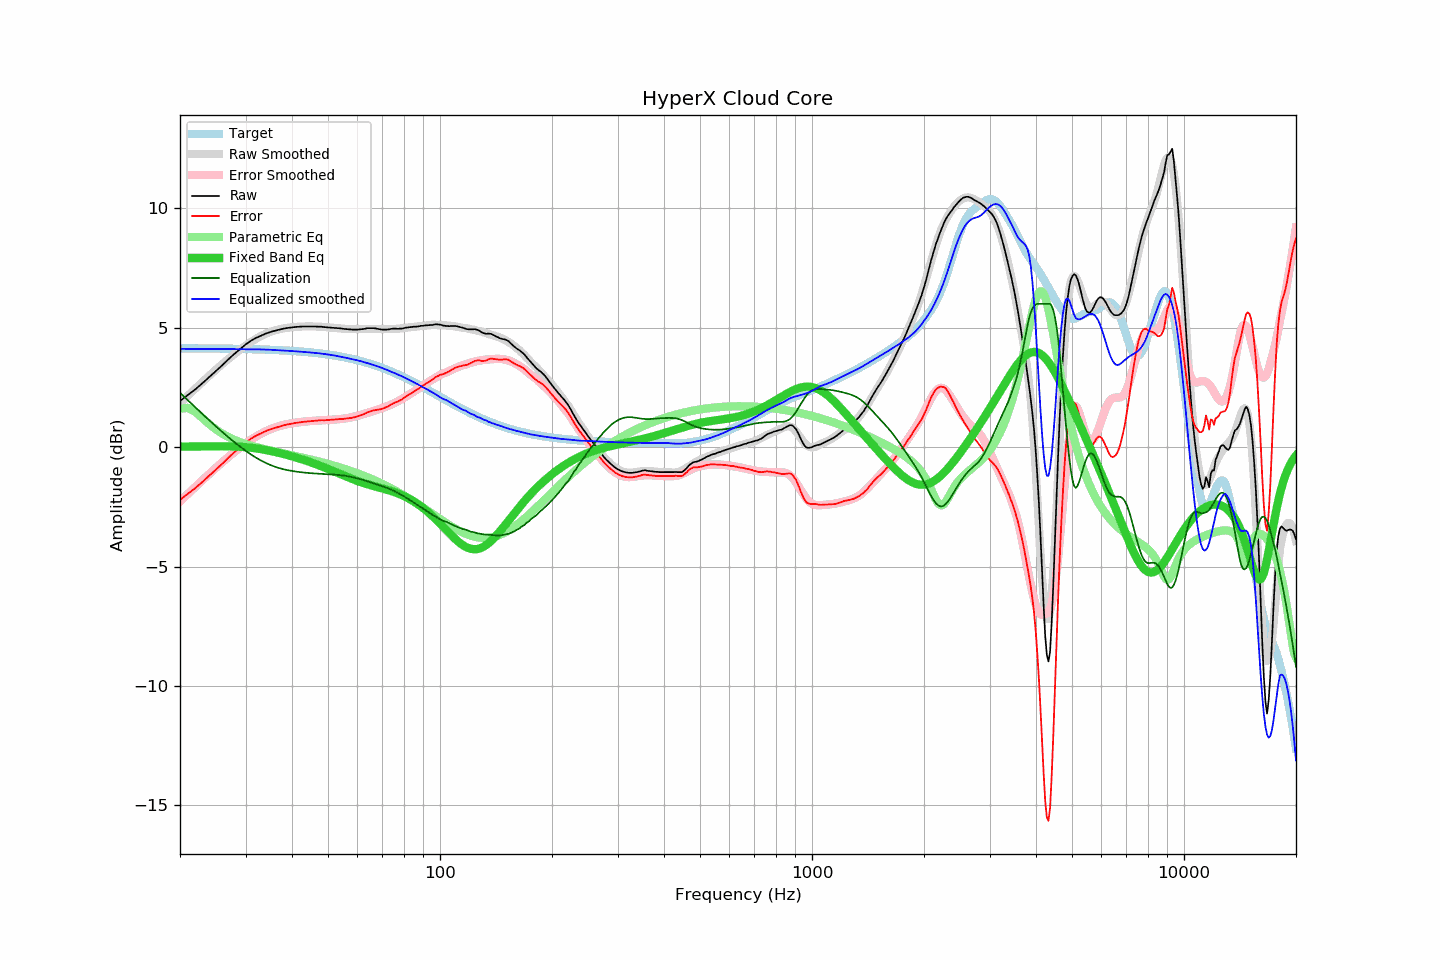

Data behind this chart, as committed beside it:
frequency, raw, error, smoothed, error_smoothed, equalization, parametric_eq, equalized_raw, equalized_smoothed, target
20, 1.93, -2.21, 1.84, -2.27, 2.27, 0.02, 4.21, 4.11, 4.14
21, 2.18, -1.96, 2.15, -1.96, 1.96, 0.02, 4.14, 4.11, 4.14
22, 2.42, -1.71, 2.45, -1.66, 1.66, 0.03, 4.08, 4.11, 4.14
23, 2.68, -1.45, 2.73, -1.38, 1.38, 0.03, 4.06, 4.11, 4.13
24, 2.94, -1.19, 3.00, -1.11, 1.11, 0.03, 4.06, 4.11, 4.13
25, 3.19, -0.94, 3.25, -0.86, 0.86, 0.03, 4.06, 4.11, 4.13
26, 3.43, -0.69, 3.48, -0.63, 0.63, 0.03, 4.06, 4.11, 4.12
27, 3.68, -0.44, 3.70, -0.41, 0.41, 0.03, 4.09, 4.11, 4.12
28, 3.90, -0.21, 3.89, -0.21, 0.21, 0.03, 4.11, 4.10, 4.12
29, 4.10, -0.01, 4.08, -0.02, 0.02, 0.01, 4.12, 4.10, 4.11
30, 4.29, 0.18, 4.24, 0.15, -0.15, -0.00, 4.14, 4.10, 4.11
31, 4.45, 0.35, 4.40, 0.30, -0.30, -0.02, 4.15, 4.09, 4.10
32, 4.57, 0.48, 4.54, 0.44, -0.44, -0.05, 4.13, 4.09, 4.10
33, 4.66, 0.57, 4.65, 0.56, -0.56, -0.08, 4.10, 4.09, 4.09
34, 4.75, 0.67, 4.75, 0.66, -0.66, -0.12, 4.09, 4.08, 4.08
35, 4.82, 0.75, 4.82, 0.75, -0.75, -0.16, 4.07, 4.08, 4.08
36, 4.87, 0.80, 4.89, 0.82, -0.82, -0.20, 4.05, 4.07, 4.07
37, 4.92, 0.86, 4.94, 0.88, -0.88, -0.25, 4.04, 4.05, 4.06
38, 4.96, 0.91, 4.97, 0.93, -0.93, -0.29, 4.03, 4.04, 4.05
39, 4.99, 0.95, 5.00, 0.97, -0.97, -0.34, 4.02, 4.03, 4.04
40, 5.01, 0.98, 5.02, 1.00, -1.00, -0.39, 4.01, 4.02, 4.03
41, 5.03, 1.01, 5.04, 1.03, -1.03, -0.43, 4.01, 4.01, 4.02
42, 5.04, 1.04, 5.05, 1.05, -1.05, -0.48, 4.00, 4.00, 4.01
43, 5.05, 1.06, 5.05, 1.07, -1.07, -0.54, 3.99, 3.99, 3.99
44, 5.05, 1.07, 5.05, 1.08, -1.08, -0.59, 3.97, 3.97, 3.98
45, 5.05, 1.09, 5.05, 1.09, -1.09, -0.64, 3.96, 3.96, 3.96
46, 5.05, 1.10, 5.05, 1.10, -1.10, -0.69, 3.95, 3.95, 3.95
47, 5.04, 1.11, 5.05, 1.11, -1.11, -0.75, 3.93, 3.93, 3.93
48, 5.04, 1.13, 5.04, 1.12, -1.12, -0.80, 3.92, 3.92, 3.92
49, 5.02, 1.12, 5.03, 1.13, -1.13, -0.86, 3.89, 3.90, 3.90
50, 5.01, 1.13, 5.02, 1.14, -1.14, -0.91, 3.88, 3.88, 3.88
51, 5.00, 1.14, 5.00, 1.14, -1.14, -0.97, 3.86, 3.86, 3.86
52, 4.99, 1.15, 4.99, 1.15, -1.15, -1.02, 3.84, 3.84, 3.84
53, 4.98, 1.17, 4.98, 1.16, -1.16, -1.08, 3.82, 3.81, 3.82
54, 4.97, 1.18, 4.96, 1.18, -1.18, -1.13, 3.80, 3.79, 3.79
55, 4.95, 1.18, 4.95, 1.19, -1.19, -1.19, 3.76, 3.76, 3.77
56, 4.94, 1.20, 4.95, 1.21, -1.21, -1.24, 3.73, 3.74, 3.75
57, 4.93, 1.21, 4.94, 1.23, -1.23, -1.29, 3.70, 3.71, 3.72
58, 4.92, 1.23, 4.94, 1.25, -1.25, -1.33, 3.67, 3.69, 3.69
59, 4.92, 1.25, 4.94, 1.28, -1.28, -1.38, 3.64, 3.66, 3.67
60, 4.92, 1.28, 4.94, 1.31, -1.31, -1.42, 3.61, 3.63, 3.64
61, 4.93, 1.32, 4.95, 1.34, -1.34, -1.46, 3.59, 3.60, 3.61
62, 4.94, 1.36, 4.95, 1.37, -1.37, -1.50, 3.57, 3.58, 3.58
63, 4.96, 1.41, 4.95, 1.41, -1.41, -1.53, 3.56, 3.54, 3.55
64, 4.98, 1.46, 4.95, 1.44, -1.44, -1.56, 3.54, 3.51, 3.52
65, 4.98, 1.50, 4.95, 1.47, -1.47, -1.59, 3.51, 3.48, 3.49
66, 4.98, 1.53, 4.95, 1.51, -1.51, -1.62, 3.48, 3.45, 3.45
67, 4.97, 1.55, 4.95, 1.54, -1.54, -1.65, 3.43, 3.41, 3.42
68, 4.95, 1.57, 4.95, 1.57, -1.57, -1.68, 3.38, 3.38, 3.38
69, 4.93, 1.58, 4.95, 1.61, -1.61, -1.70, 3.33, 3.35, 3.35
70, 4.92, 1.61, 4.95, 1.64, -1.64, -1.73, 3.28, 3.31, 3.31
71, 4.92, 1.65, 4.94, 1.67, -1.67, -1.76, 3.25, 3.27, 3.28
72, 4.92, 1.68, 4.94, 1.71, -1.71, -1.78, 3.21, 3.23, 3.24
73, 4.93, 1.73, 4.94, 1.74, -1.74, -1.81, 3.19, 3.19, 3.20
74, 4.95, 1.79, 4.94, 1.78, -1.78, -1.84, 3.17, 3.16, 3.16
75, 4.96, 1.84, 4.94, 1.83, -1.83, -1.87, 3.14, 3.12, 3.12
76, 4.96, 1.88, 4.95, 1.87, -1.87, -1.90, 3.09, 3.08, 3.09
77, 4.95, 1.91, 4.96, 1.92, -1.92, -1.94, 3.04, 3.04, 3.05
78, 4.96, 1.96, 4.97, 1.96, -1.96, -1.97, 3.00, 3.00, 3.01
79, 4.96, 2.00, 4.98, 2.01, -2.01, -2.01, 2.95, 2.96, 2.97
... 553 more rows
